Run: headless pygame with SDL's dummy video driver; simulated clock (each Clock.tick advances the game by its frame time, no real sleeping); random seed 0; keys injected as events and as key.get_pressed() state; no mouse input.
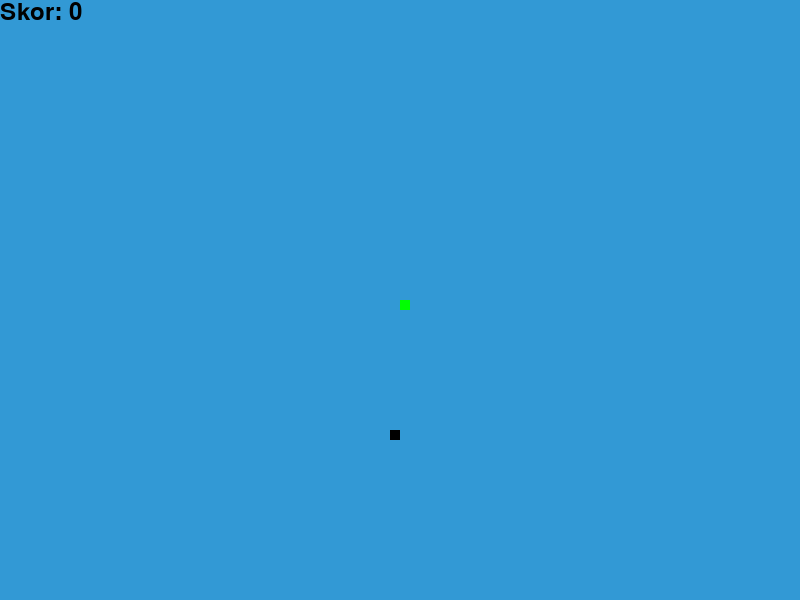
Frame 1 of 4 · flips 1–60 · no input
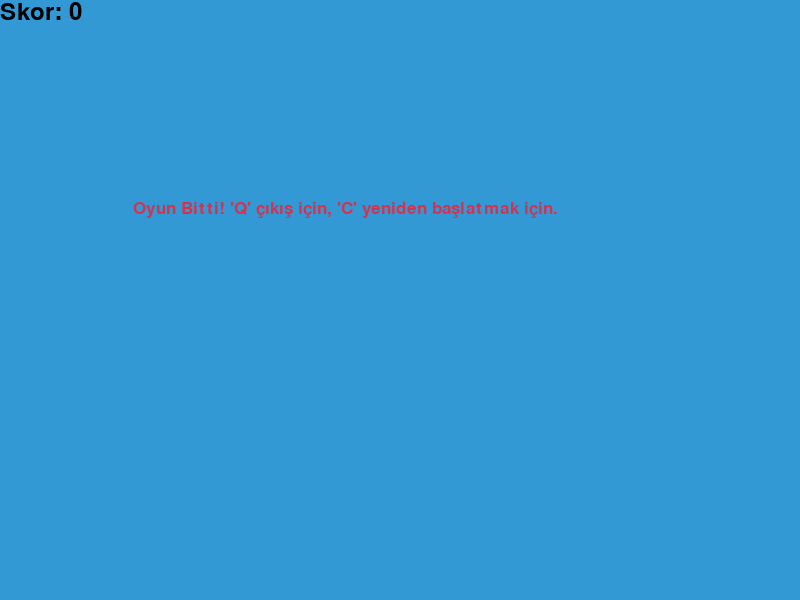
Frame 2 of 4 · flips 61–180 · tapped SPACE, RETURN · held RIGHT (→), D
Frame 3 of 4 · flips 181–300 · held DOWN (↓), S · screen unchanged from frame 2, image omitted
Frame 4 of 4 · flips 301–420 · held LEFT (←), A, UP (↑), W · screen unchanged from frame 3, image omitted

The pygame program that drew these frames:

import pygame
import time
import random

pygame.init()

# Renkler
beyaz = (255, 255, 255)
yeşil = (0, 255, 0)
kırmızı = (213, 50, 80)
mavi = (50, 153, 213)
siyah = (0, 0, 0)

# Ekran boyutları
genişlik = 800
yükseklik = 600

# Pencereyi oluştur
pencere = pygame.display.set_mode((genişlik, yükseklik))
pygame.display.set_caption("Yılan Oyunu")

# Yılanın özellikleri
yılan_blok = 10
yılan_hızı = 15

# Yazı tipi
font_style = pygame.font.SysFont("bahnschrift", 25)
skor_font = pygame.font.SysFont("comicsansms", 35)

# Skor gösterme
def skor_goster(skor):
    value = skor_font.render("Skor: " + str(skor), True, siyah)
    pencere.blit(value, [0, 0])

# Yılanı çizme
def yılan(yılan_blok, yılan_lista):
    for x in yılan_lista:
        pygame.draw.rect(pencere, yeşil, [x[0], x[1], yılan_blok, yılan_blok])

# Mesaj yazma
def mesaj_yaz(text, color):
    mes = font_style.render(text, True, color)
    pencere.blit(mes, [genişlik / 6, yükseklik / 3])

# Oyun döngüsü
def oyun():
    oyun_bitti = False
    oyun_kapanması = False

    x1 = genişlik / 2
    y1 = yükseklik / 2

    x1_hız = 0
    y1_hız = 0

    yılan_lista = []
    uzunluk = 1

    yem_x = round(random.randrange(0, genişlik - yılan_blok) / 10.0) * 10.0
    yem_y = round(random.randrange(0, yükseklik - yılan_blok) / 10.0) * 10.0

    while not oyun_bitti:

        while oyun_kapanması:
            pencere.fill(mavi)
            mesaj_yaz("Oyun Bitti! 'Q' çıkış için, 'C' yeniden başlatmak için.", kırmızı)
            skor_goster(uzunluk - 1)
            pygame.display.update()

            for event in pygame.event.get():
                if event.type == pygame.QUIT:
                    oyun_bitti = True
                    oyun_kapanması = False
                if event.type == pygame.KEYDOWN:
                    if event.key == pygame.K_q:
                        oyun_bitti = True
                        oyun_kapanması = False
                    if event.key == pygame.K_c:
                        oyun()
        
        for event in pygame.event.get():
            if event.type == pygame.QUIT:
                oyun_bitti = True
            if event.type == pygame.KEYDOWN:
                if event.key == pygame.K_LEFT:
                    x1_hız = -yılan_blok
                    y1_hız = 0
                elif event.key == pygame.K_RIGHT:
                    x1_hız = yılan_blok
                    y1_hız = 0
                elif event.key == pygame.K_UP:
                    y1_hız = -yılan_blok
                    x1_hız = 0
                elif event.key == pygame.K_DOWN:
                    y1_hız = yılan_blok
                    x1_hız = 0

        if x1 >= genişlik or x1 < 0 or y1 >= yükseklik or y1 < 0:
            oyun_kapanması = True
        x1 += x1_hız
        y1 += y1_hız
        pencere.fill(mavi)
        pygame.draw.rect(pencere, siyah, [yem_x, yem_y, yılan_blok, yılan_blok])
        yılan_kafa = []
        yılan_kafa.append(x1)
        yılan_kafa.append(y1)
        yılan_lista.append(yılan_kafa)
        if len(yılan_lista) > uzunluk:
            del yılan_lista[0]

        for x in yılan_lista[:-1]:
            if x == yılan_kafa:
                oyun_kapanması = True

        yılan(yılan_blok, yılan_lista)
        skor_goster(uzunluk - 1)

        pygame.display.update()

        if x1 == yem_x and y1 == yem_y:
            yem_x = round(random.randrange(0, genişlik - yılan_blok) / 10.0) * 10.0
            yem_y = round(random.randrange(0, yükseklik - yılan_blok) / 10.0) * 10.0
            uzunluk += 1

        pygame.time.Clock().tick(yılan_hızı)

    pygame.quit()
    quit()

# Oyunu başlat
oyun()
